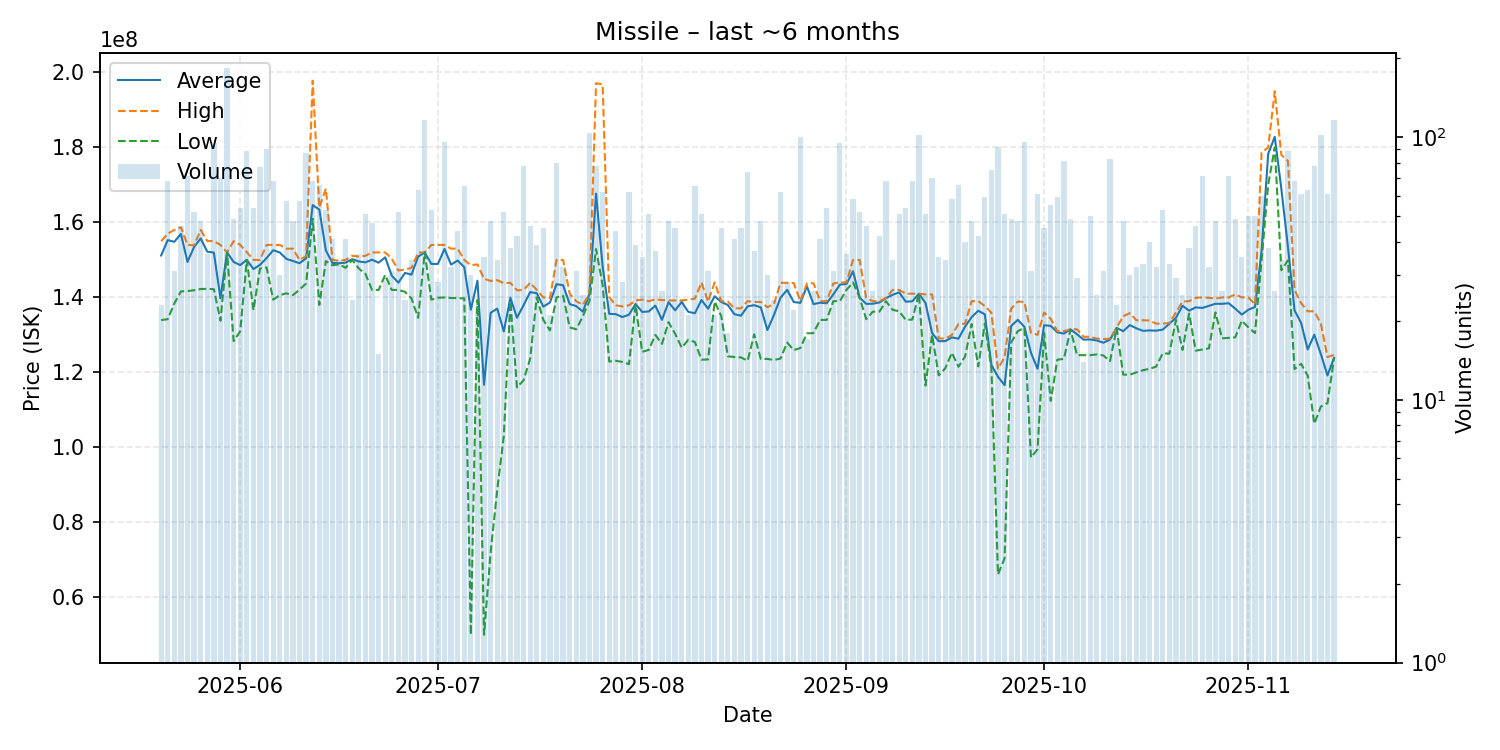

The table this chart was drawn from, first rows:
date, average, highest, lowest, order_count, volume
2025-05-20, 151186957, 155000000, 133950000, 16, 23
2025-05-21, 155288235, 157000000, 134200000, 34, 68
2025-05-22, 154838710, 158000000, 138400000, 25, 31
2025-05-23, 156928261, 158700000, 141600000, 35, 46
2025-05-24, 149478873, 154000000, 141700000, 40, 71
2025-05-25, 153469231, 153900000, 141900000, 34, 52
2025-05-26, 155725000, 158000000, 142250000, 27, 48
2025-05-27, 152205556, 155050000, 142300000, 26, 36
2025-05-28, 151952632, 155000000, 142200000, 44, 95
2025-05-29, 139788571, 154000000, 133800000, 35, 70
2025-05-30, 152000000, 152000000, 152000000, 40, 184
2025-05-31, 149469388, 155000000, 128350000, 25, 49
2025-06-01, 148616667, 154000000, 131000000, 41, 54
2025-06-02, 150033708, 152100000, 150000000, 37, 89
2025-06-03, 147574074, 150000000, 136600000, 31, 54
2025-06-04, 148688312, 150000000, 147700000, 28, 77
2025-06-05, 150487778, 154000000, 148000000, 41, 90
2025-06-06, 152583824, 154000000, 139400000, 32, 68
2025-06-07, 152003333, 154000000, 140600000, 24, 30
2025-06-08, 150277193, 153000000, 141100000, 33, 57
2025-06-09, 149718750, 153000000, 140600000, 21, 48
2025-06-10, 149119298, 150000000, 142100000, 32, 57
2025-06-11, 150432184, 151000000, 143700000, 39, 87
2025-06-12, 164617647, 197800000, 161000000, 33, 68
2025-06-13, 163436364, 164000000, 138000000, 24, 66
2025-06-14, 152533962, 169000000, 149700000, 40, 53
2025-06-15, 149192683, 150000000, 148600000, 31, 41
2025-06-16, 149123529, 149800000, 148800000, 24, 34
2025-06-17, 149275610, 150000000, 147900000, 23, 41
2025-06-18, 150204167, 151100000, 150000000, 12, 24
2025-06-19, 149588889, 150900000, 147700000, 26, 36
2025-06-20, 149356863, 151100000, 146300000, 28, 51
2025-06-21, 150053191, 152000000, 142000000, 32, 47
2025-06-22, 149260000, 152000000, 142000000, 11, 15
2025-06-23, 150689655, 152000000, 146000000, 20, 29
2025-06-24, 145796774, 150350000, 142000000, 17, 31
2025-06-25, 143925000, 147200000, 142000000, 27, 52
2025-06-26, 146529167, 147400000, 141500000, 20, 24
2025-06-27, 146073529, 147900000, 139700000, 19, 34
2025-06-28, 150888889, 152000000, 134550000, 20, 63
2025-06-29, 152000000, 152000000, 152000000, 41, 116
2025-06-30, 148937736, 154000000, 139400000, 32, 53
2025-07-01, 148928571, 154000000, 139900000, 23, 28
2025-07-02, 152927083, 154000000, 140000000, 27, 96
2025-07-03, 148750000, 153000000, 139850000, 23, 32
2025-07-04, 149843182, 153000000, 139800000, 27, 44
2025-07-05, 148084615, 150000000, 139750000, 24, 65
2025-07-06, 136720000, 148600000, 50000000, 22, 30
2025-07-07, 144463636, 148800000, 139300000, 14, 22
2025-07-08, 116674286, 145000000, 50010000, 22, 35
2025-07-09, 135899583, 144400000, 71940000, 33, 48
2025-07-10, 137012647, 144600000, 88650000, 23, 34
2025-07-11, 130924615, 143800000, 103000000, 36, 52
2025-07-12, 139907895, 143900000, 138900000, 29, 38
2025-07-13, 134580952, 141900000, 116000000, 29, 42
2025-07-14, 137926923, 142000000, 117900000, 26, 78
2025-07-15, 141419565, 143900000, 123650000, 33, 46
2025-07-16, 141123077, 142000000, 140000000, 20, 39
2025-07-17, 137544444, 140000000, 134000000, 29, 45
2025-07-18, 138633333, 139850000, 131200000, 14, 21
... 119 more rows
